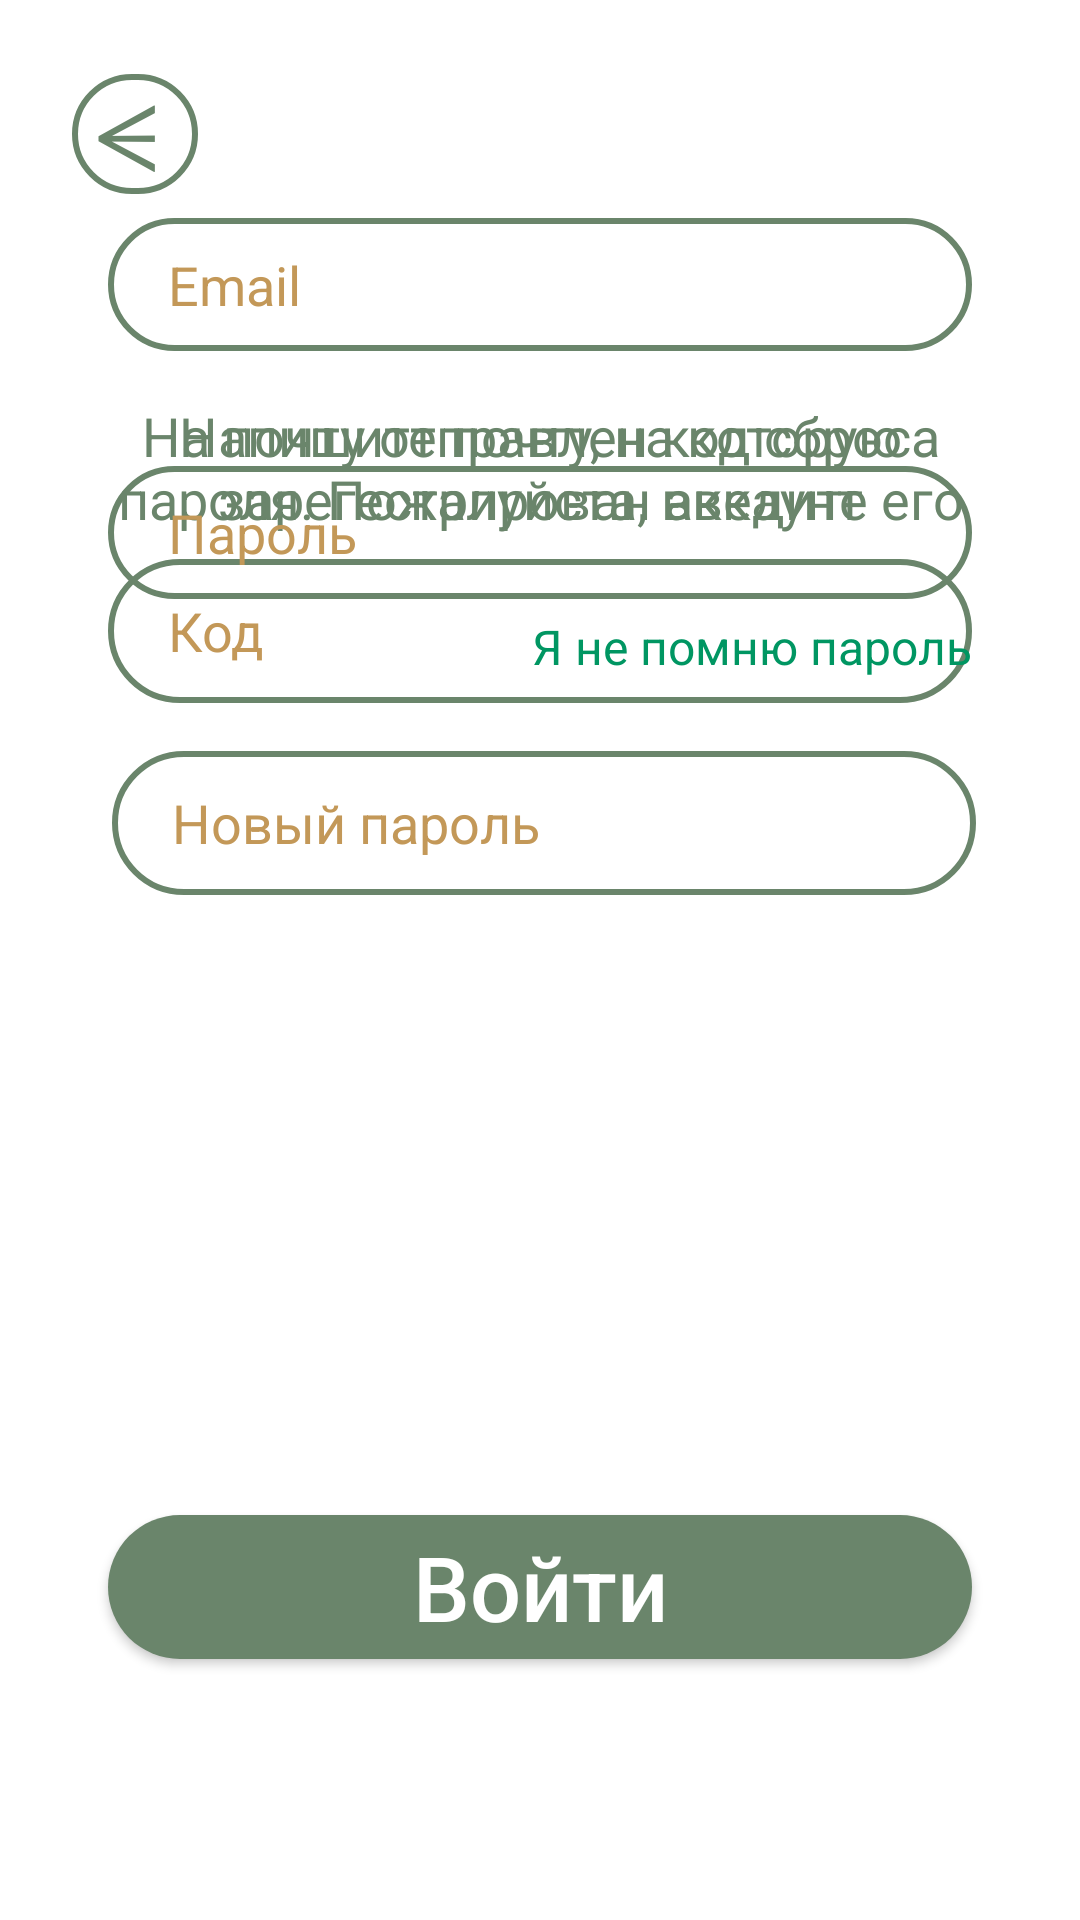

Produce the Android XML layout that renders to this screen, including the resource entries it uses.
<!-- AndroidManifest.xml: application theme Theme.AppCompat.DayNight.NoActionBar -->
<!-- res/layout/signin_tab.xml -->
<?xml version="1.0" encoding="utf-8"?>
<androidx.constraintlayout.widget.ConstraintLayout
    xmlns:android="http://schemas.android.com/apk/res/android"
    xmlns:tools="http://schemas.android.com/tools"
    android:layout_width="match_parent"
    android:layout_height="match_parent"
    android:background="@color/white"
    xmlns:app="http://schemas.android.com/apk/res-auto">



    <TextView
        android:id="@+id/codemess"
        android:layout_width="0dp"
        android:layout_height="wrap_content"
        android:layout_marginTop="16dp"
        android:textAlignment="center"
        android:text="На почту отправлен код сброса пароля. Пожалуйста, введите его"
        android:textColor="@color/appName"
        android:textSize="18dp"
        app:layout_constraintEnd_toEndOf="@+id/fcode"
        app:layout_constraintStart_toStartOf="@+id/fcode"
        app:layout_constraintTop_toBottomOf="@+id/signnum" />
    <TextView
        android:id="@+id/insert_mail"
        android:layout_width="0dp"
        android:layout_height="wrap_content"
        android:layout_marginTop="16dp"
        android:textAlignment="center"
        android:text="Напишите почту, на которую зарегестрирован аккаунт"
        android:textColor="@color/appName"
        android:textSize="18dp"
        app:layout_constraintEnd_toEndOf="@+id/fcode"
        app:layout_constraintStart_toStartOf="@+id/fcode"
        app:layout_constraintTop_toBottomOf="@+id/signnum" />

    <EditText
        android:id="@+id/fcode"
        android:layout_width="0dp"
        android:layout_height="wrap_content"
        android:layout_marginTop="8dp"
        android:background="@drawable/edtxt_log"
        android:hint="Код"
        android:inputType="text"
        android:minHeight="48dp"
        android:paddingLeft="20dp"
        android:paddingTop="10dp"
        android:paddingBottom="10dp"
        android:textColor="@color/blockItem"
        android:textColorHint="@color/blockItem"
        app:layout_constraintBottom_toBottomOf="parent"
        app:layout_constraintEnd_toEndOf="parent"
        app:layout_constraintStart_toStartOf="parent"
        app:layout_constraintTop_toBottomOf="@+id/codemess"
        app:layout_constraintVertical_bias="0.0"
        app:layout_constraintWidth_percent=".8" />

    <EditText
        android:id="@+id/fPass"
        android:layout_width="0dp"
        android:layout_height="wrap_content"
        android:layout_marginTop="16dp"
        android:layout_marginBottom="24dp"
        android:background="@drawable/edtxt_log"
        android:hint="Новый пароль"
        android:inputType="textPassword"
        android:minHeight="48dp"
        android:paddingLeft="20dp"
        android:paddingTop="10dp"
        android:paddingBottom="10dp"
        android:textColor="@color/blockItem"
        android:textColorHint="@color/blockItem"
        app:flow_firstVerticalBias="0"
        app:layout_constraintBottom_toTopOf="@+id/button"
        app:layout_constraintEnd_toEndOf="parent"
        app:layout_constraintHorizontal_bias="0.52"
        app:layout_constraintStart_toStartOf="parent"
        app:layout_constraintTop_toBottomOf="@+id/fcode"
        app:layout_constraintVertical_bias="0.0"
        app:layout_constraintWidth_percent=".8" />

    <EditText
        android:id="@+id/signnum"
        android:layout_width="0dp"
        android:layout_height="wrap_content"
        android:background="@drawable/edtxt_log"
        android:hint="Email"
        android:inputType="textEmailAddress"
        android:paddingLeft="20dp"
        android:paddingTop="10dp"
        android:paddingBottom="10dp"
        android:textColor="@color/blockItem"
        app:layout_constraintBottom_toBottomOf="parent"
        app:layout_constraintEnd_toEndOf="parent"
        android:textColorHint="@color/blockItem"
        app:layout_constraintHorizontal_bias="0.5"
        app:layout_constraintStart_toStartOf="parent"
        app:layout_constraintTop_toTopOf="parent"
        app:layout_constraintVertical_bias="0.122"
        app:layout_constraintWidth_percent=".8" />

    <EditText
        android:textColor="@color/blockItem"
        android:id="@+id/signpass"
        android:layout_width="0dp"
        android:layout_height="wrap_content"
        android:textColorHint="@color/blockItem"
        android:hint="Пароль"
        android:inputType="textPassword"
        android:paddingLeft="20dp"
        android:background="@drawable/edtxt_log"
        android:paddingTop="10dp"
        android:paddingBottom="10dp"
        app:flow_firstVerticalBias="0"
        app:layout_constraintBottom_toBottomOf="parent"
        app:layout_constraintEnd_toEndOf="parent"
        app:layout_constraintStart_toStartOf="parent"
        app:layout_constraintTop_toBottomOf="@+id/signnum"
        app:layout_constraintVertical_bias="0.08"
        app:layout_constraintWidth_percent=".8"
        />

    <Button
        android:id="@+id/backToLog"
        android:layout_width="42dp"
        android:layout_height="40dp"
        android:layout_marginStart="24dp"
        android:layout_marginBottom="8dp"
        android:background="@drawable/edtxt_log"
        android:onClick="Back_To_Log_Click"
        android:paddingRight="5dp"
        android:text="@string/back"
        android:textAllCaps="false"
        android:textColor="@color/appName"
        android:textSize="30sp"
        app:layout_constraintBottom_toTopOf="@+id/signnum"
        app:layout_constraintEnd_toEndOf="parent"
        app:layout_constraintHorizontal_bias="0.0"
        app:layout_constraintStart_toStartOf="parent"
        app:layout_constraintWidth_percent=".8" />

    <Button
        android:id="@+id/button"
        android:layout_width="0dp"
        android:layout_height="wrap_content"
        android:background="@drawable/button_log"
        android:onClick="enterClick"
        android:text="Войти"
        android:textAllCaps="false"
        android:textColor="@color/white"
        android:textSize="30sp"
        app:layout_constraintBottom_toBottomOf="parent"
        app:layout_constraintEnd_toEndOf="parent"
        app:layout_constraintHorizontal_bias="0.5"
        app:layout_constraintStart_toStartOf="parent"
        app:layout_constraintTop_toBottomOf="@+id/signpass"
        app:layout_constraintVertical_bias="0.778"
        app:layout_constraintWidth_percent=".8" />


    <TextView
        android:id="@+id/forget"
        android:layout_width="wrap_content"
        android:layout_height="wrap_content"
        android:textSize="16sp"
        android:layout_marginTop="5dp"
        android:text="Я не помню пароль"
        android:textColor="@color/buttons"
        app:layout_constraintBottom_toTopOf="@+id/button"
        app:layout_constraintEnd_toEndOf="@+id/signpass"
        app:layout_constraintHorizontal_bias="1"
        app:layout_constraintStart_toStartOf="@+id/signpass"
        android:onClick="ForgetPass"
        app:layout_constraintTop_toBottomOf="@+id/signpass"
        app:layout_constraintVertical_bias="0" />

</androidx.constraintlayout.widget.ConstraintLayout>
<!-- resources referenced by this layout -->
<resources>
  <color name="appName">#6a856b</color>
  <color name="blockItem">#C39858</color>
  <color name="buttons">#009662</color>
  <color name="white">#FFFFFFFF</color>
  <!-- drawable button_log (drawable) -->
  <?xml version="1.0" encoding="utf-8"?>
  <shape xmlns:android="http://schemas.android.com/apk/res/android">
  <corners android:radius="40dp"/>
      <solid android:color="@color/appName"/>
  </shape>
  <!-- drawable edtxt_log (drawable) -->
  <?xml version="1.0" encoding="utf-8"?>
  <shape xmlns:android="http://schemas.android.com/apk/res/android">
  <corners android:radius="40dp"/>
  <stroke android:width="2dp"
      android:color="@color/appName"/>
  </shape>
  <string name="back">ᗕ </string>
  
      //pref
</resources>
